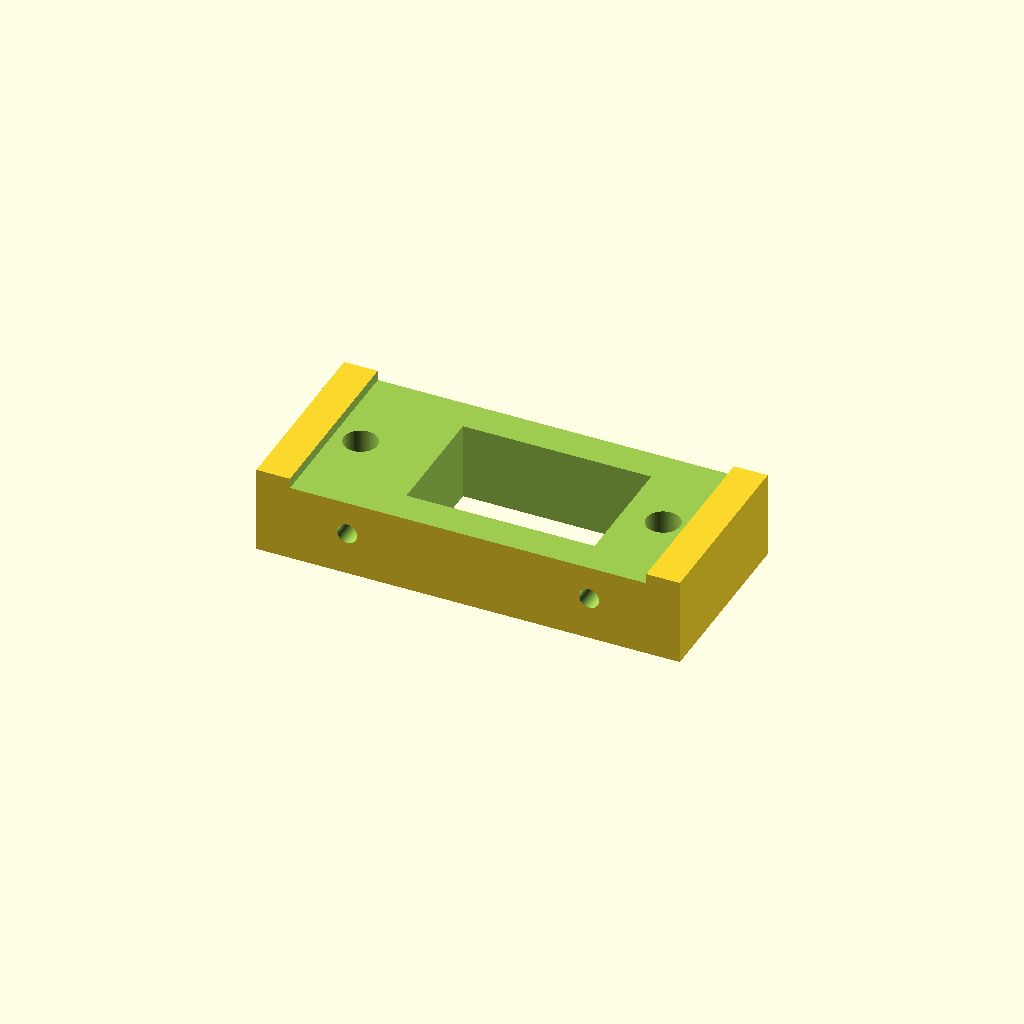
Cell 1: the model at its default parameters.
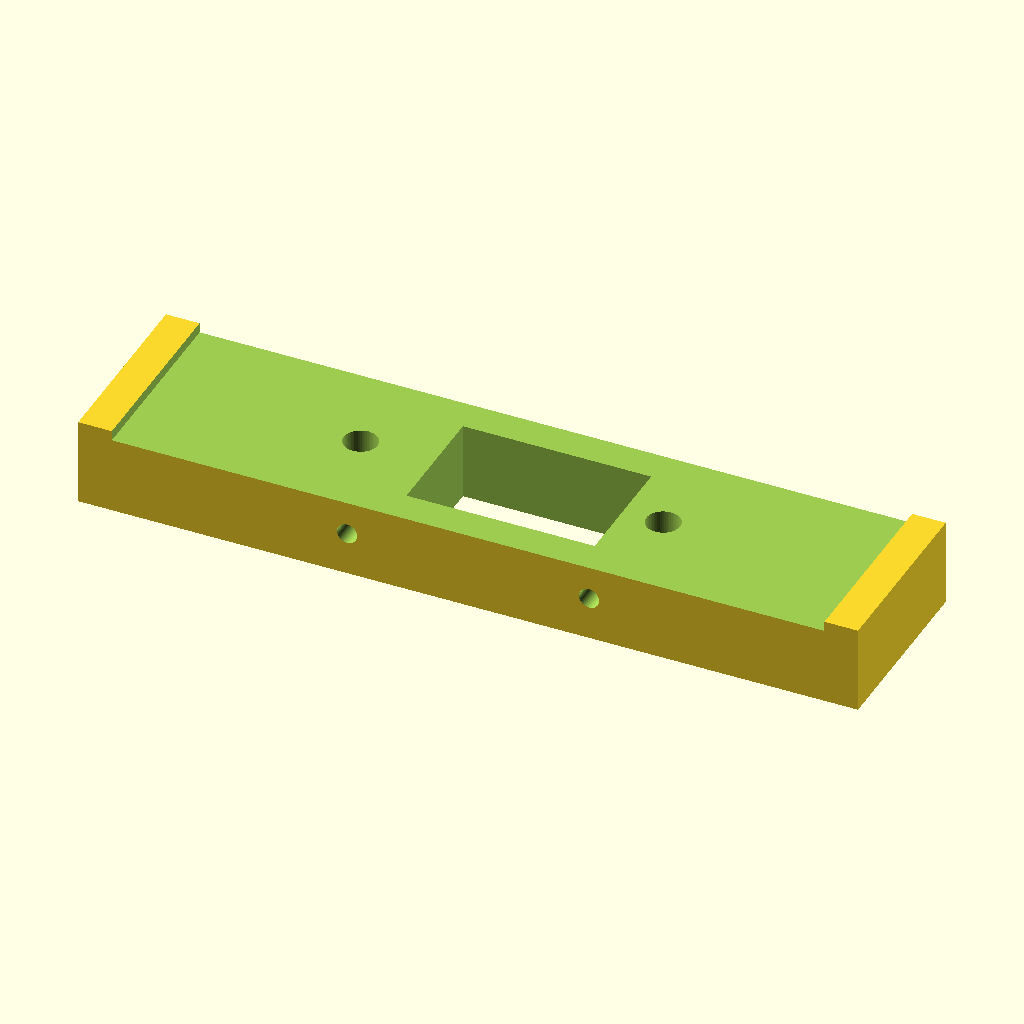
Cell 2: bw = 106 (everything else at default).
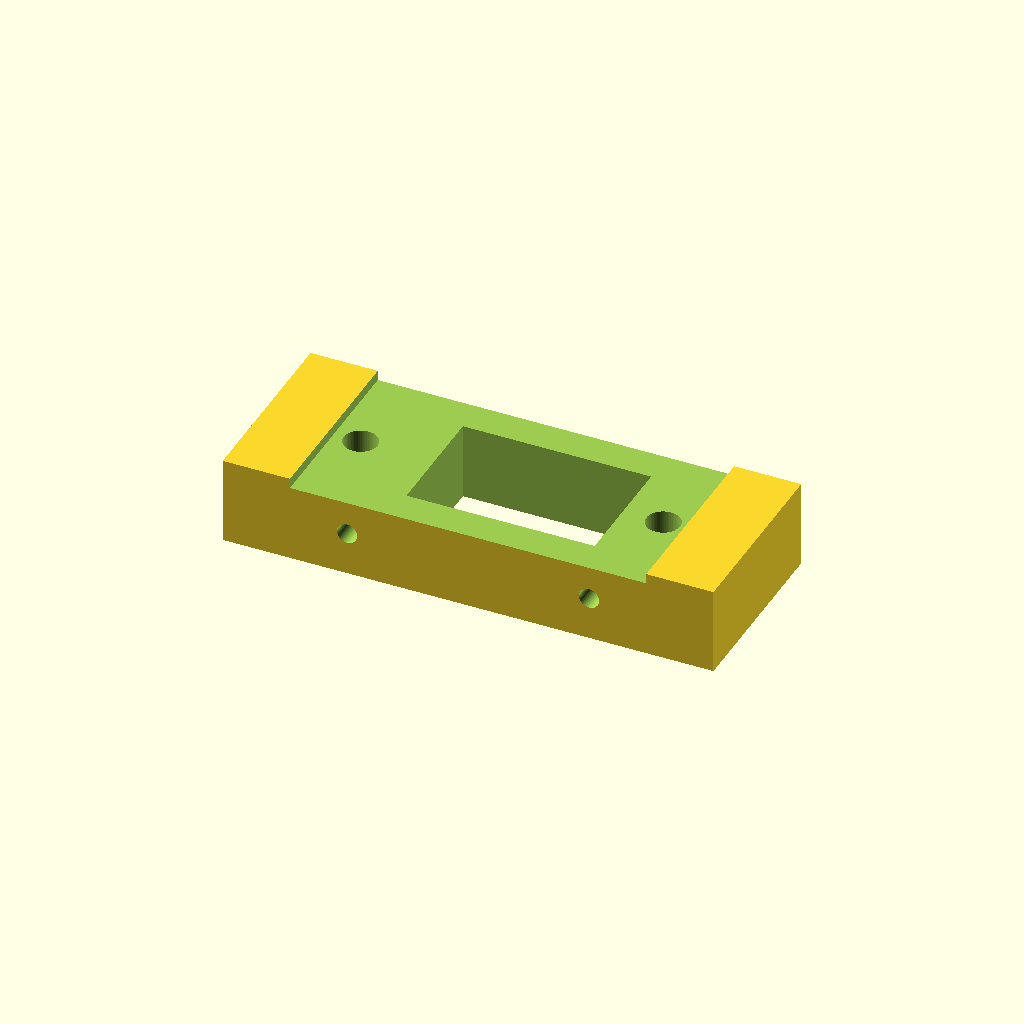
Cell 3 — xw set to 10, the other parameters unchanged.
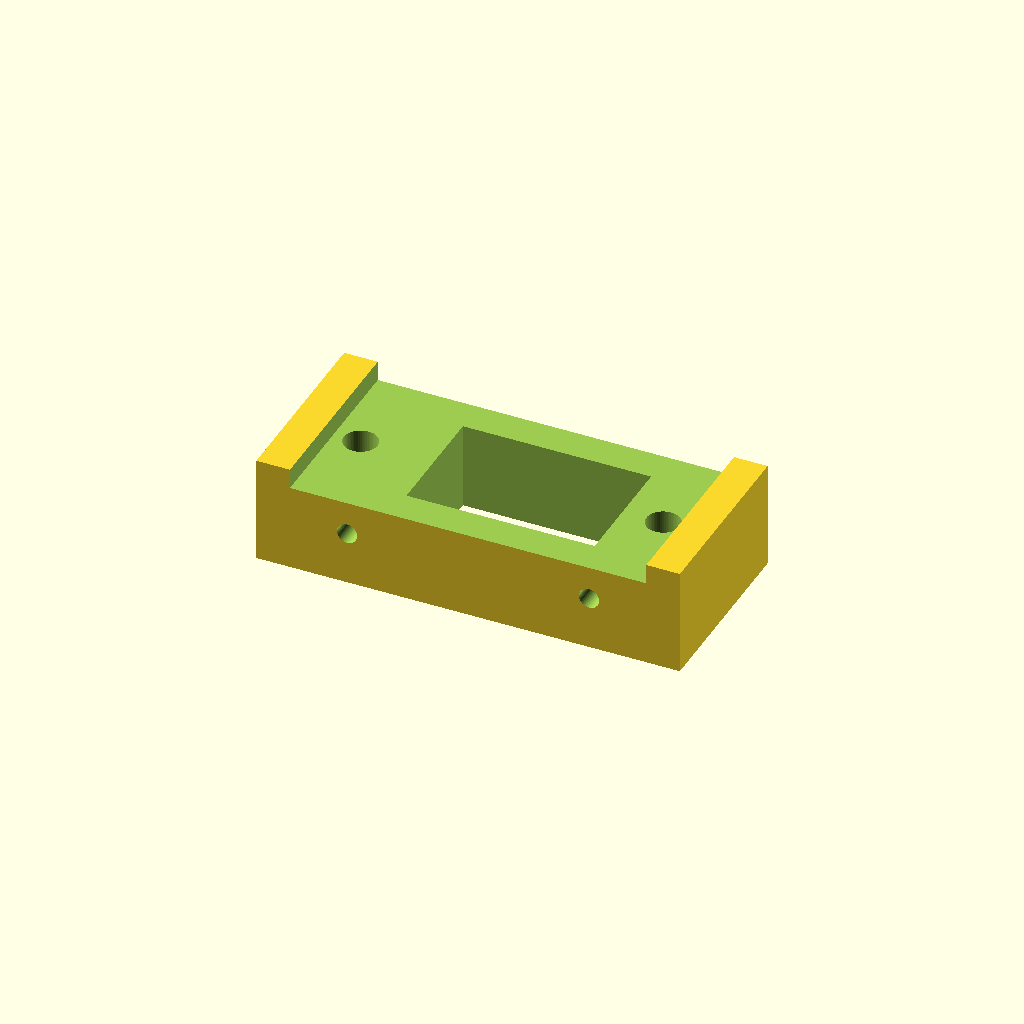
Cell 4: the same model with xt = 6.
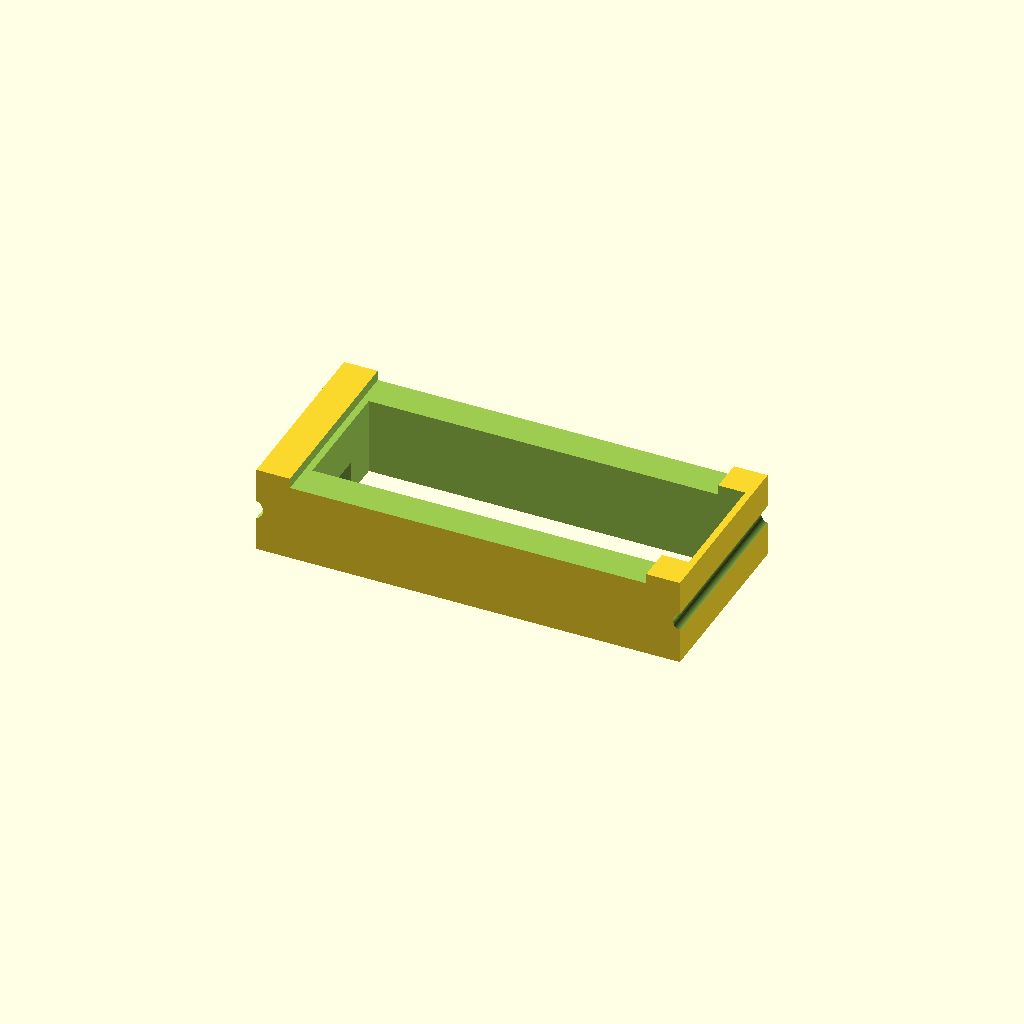
Cell 5 — cw set to 56, the other parameters unchanged.
One fixed orthographic camera (rotation 55°, 0°, 25°; colour scheme Cornfield) for every cell.
OpenSCAD source file parts/tail-light-bracket.scad:
bw = 53;  // bracket width
xw = 5;    // extension width past bracket
xt = 3;    // xtension thickness

cw = 28;   // clip width
co = 2.5;  // clip offset (widthwise)
ch = 18;   // clip height
xh = 5;    // extra each side of clip

tt = 10;    // thickness of whole thing less extensions

td = 3;    // cable tie hole diameter

mw = 45;   // mounting hole width
md = 5;    // mounting hole diameter
nd = 10;    // nut diameter (point to point not AF
nt = 5;     // nut thickness

$fn=64;

difference() {
    cube([bw+xw*2,ch+xh*2,tt+xt], center=true);
    translate([0,0,tt/2+5]) cube([bw, ch+xh*2+2, 10], center=true);
    translate([co,0,0]) cube([cw,ch,tt+xt+2], center=true);
    translate([cw/2+co+td/2,0,0]) rotate([90,0,0]) cylinder(h=1000, d=td, center=true); 
    translate([-cw/2-co-td/2,0,0]) rotate([90,0,0]) cylinder(h=1000, d=td, center=true); 
    translate([mw/2,0,0]) cylinder(h=1000,d=md,center=true);
    translate([-mw/2,0,0]) cylinder(h=1000,d=md,center=true);
    translate([mw/2,0,-tt-xt/2]) cylinder(h=nt*2,d=nd,$fn=6);
    translate([-mw/2,0,-tt-xt/2]) cylinder(h=nt*2,d=nd,$fn=6);
}
Customizer parameters (derived from the source; name, type, default, range or options):
bw: number, default 53
xw: number, default 5
xt: number, default 3
cw: number, default 28
co: number, default 2.5
ch: number, default 18
xh: number, default 5
tt: number, default 10
td: number, default 3
mw: number, default 45
md: number, default 5
nd: number, default 10
nt: number, default 5
